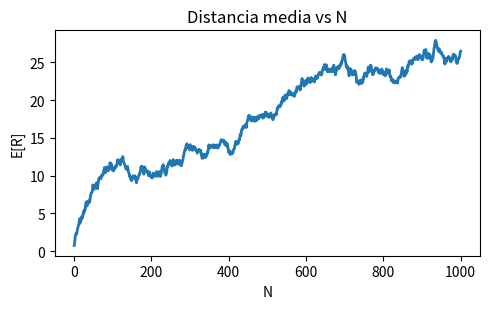
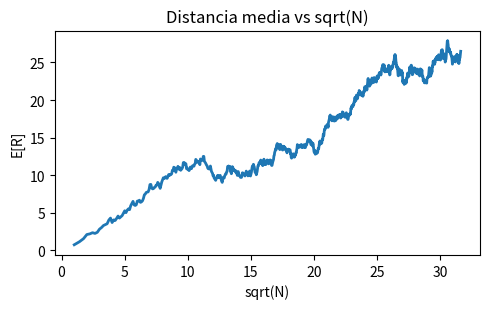

The script that saved these images, in order:

import numpy as np
import matplotlib.pyplot as plt

def walk_mean_R(K=10, N=1000, seed=0):
    rng = np.random.default_rng(seed)
    acc = np.zeros(N)
    for k in range(K):
        x = np.cumsum(rng.uniform(-np.sqrt(2), np.sqrt(2), N))
        y = np.cumsum(rng.uniform(-np.sqrt(2), np.sqrt(2), N))
        acc += np.sqrt(x**2 + y**2)
    return acc / K

if __name__ == "__main__":
    N = 1000
    mean_R = walk_mean_R(K=10, N=N, seed=123)
    n = np.arange(1, N + 1)
    plt.figure(figsize=(5,3.2))
    plt.plot(n, mean_R, lw=2)
    plt.title("Distancia media vs N")
    plt.xlabel("N")
    plt.ylabel("E[R]")
    plt.tight_layout()
    plt.savefig("ej_18b_R_vs_N.png", dpi=200)
    plt.close()

    plt.figure(figsize=(5,3.2))
    plt.plot(np.sqrt(n), mean_R, lw=2)
    plt.title("Distancia media vs sqrt(N)")
    plt.xlabel("sqrt(N)")
    plt.ylabel("E[R]")
    plt.tight_layout()
    plt.savefig("ej_18b_R_vs_sqrtN.png", dpi=200)
    plt.close()
